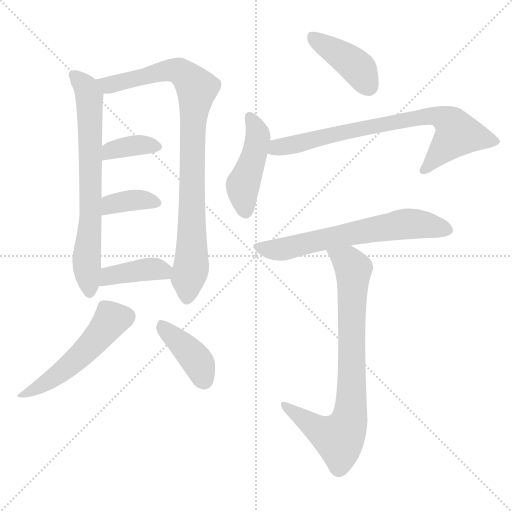
t = 0.00 s
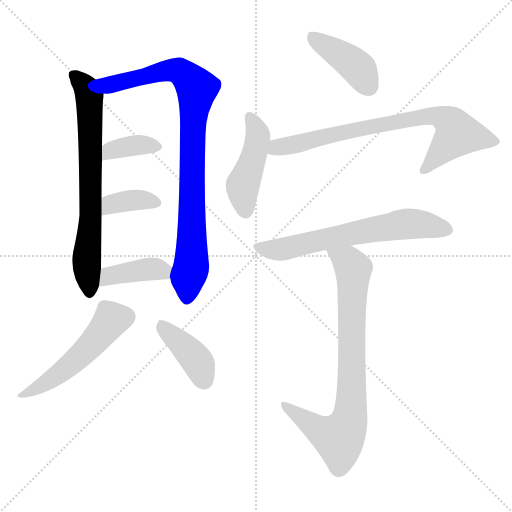
t = 1.70 s
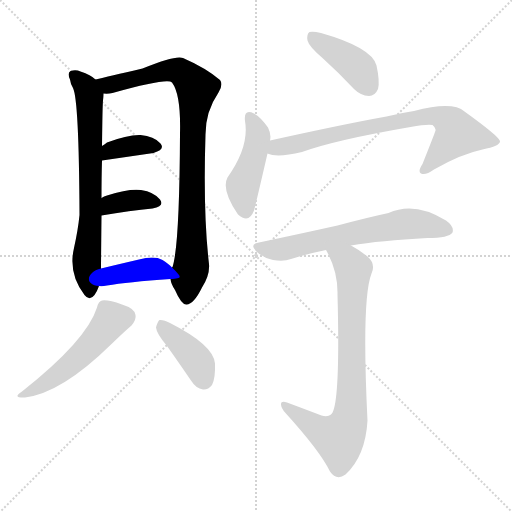
t = 3.41 s
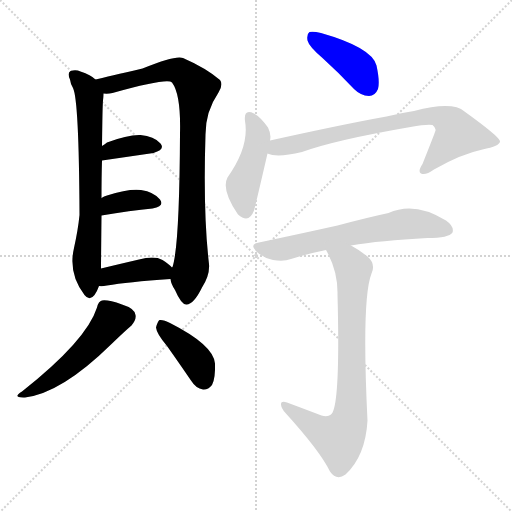
t = 5.11 s
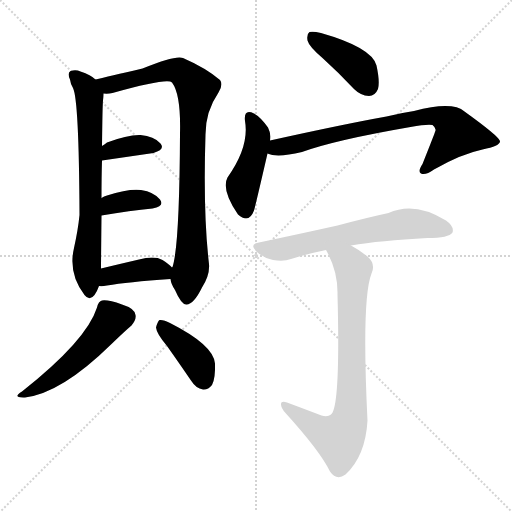
t = 6.81 s
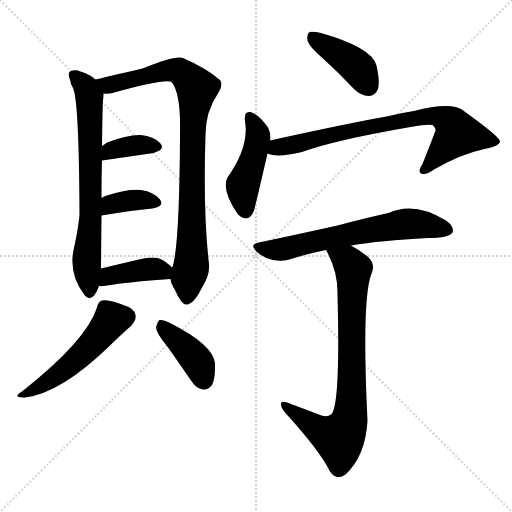
t = 8.52 s

The animated SVG that drew these frames (rendered in a browser with its animation timeline set to each time). Animation: 12 CSS @keyframes rules; one cycle of 8.52 s.

<svg version="1.1" viewBox="0 0 1024 1024" xmlns="http://www.w3.org/2000/svg">
  <g stroke="lightgray" stroke-dasharray="1,1" stroke-width="1" transform="scale(4, 4)">
    <line x1="0" y1="0" x2="256" y2="256"></line>
    <line x1="256" y1="0" x2="0" y2="256"></line>
    <line x1="128" y1="0" x2="128" y2="256"></line>
    <line x1="0" y1="128" x2="256" y2="128"></line>
  </g>
<g transform="scale(1, -1) translate(0, -900)">
   <style type="text/css">
    @keyframes keyframes0 {
      from {
       stroke: blue;
       stroke-dashoffset: 704;
       stroke-width: 128;
       }
       70% {
       animation-timing-function: step-end;
       stroke: blue;
       stroke-dashoffset: 0;
       stroke-width: 128;
       }
       to {
       stroke: black;
       stroke-width: 1024;
       }
       }
       #make-me-a-hanzi-animation-0 {
         animation: keyframes0 0.822917s both;
         animation-delay: 0.000000s;
         animation-timing-function: linear;
       }
    @keyframes keyframes1 {
      from {
       stroke: blue;
       stroke-dashoffset: 894;
       stroke-width: 128;
       }
       74% {
       animation-timing-function: step-end;
       stroke: blue;
       stroke-dashoffset: 0;
       stroke-width: 128;
       }
       to {
       stroke: black;
       stroke-width: 1024;
       }
       }
       #make-me-a-hanzi-animation-1 {
         animation: keyframes1 0.977539s both;
         animation-delay: 0.822917s;
         animation-timing-function: linear;
       }
    @keyframes keyframes2 {
      from {
       stroke: blue;
       stroke-dashoffset: 365;
       stroke-width: 128;
       }
       54% {
       animation-timing-function: step-end;
       stroke: blue;
       stroke-dashoffset: 0;
       stroke-width: 128;
       }
       to {
       stroke: black;
       stroke-width: 1024;
       }
       }
       #make-me-a-hanzi-animation-2 {
         animation: keyframes2 0.547038s both;
         animation-delay: 1.800456s;
         animation-timing-function: linear;
       }
    @keyframes keyframes3 {
      from {
       stroke: blue;
       stroke-dashoffset: 364;
       stroke-width: 128;
       }
       54% {
       animation-timing-function: step-end;
       stroke: blue;
       stroke-dashoffset: 0;
       stroke-width: 128;
       }
       to {
       stroke: black;
       stroke-width: 1024;
       }
       }
       #make-me-a-hanzi-animation-3 {
         animation: keyframes3 0.546224s both;
         animation-delay: 2.347493s;
         animation-timing-function: linear;
       }
    @keyframes keyframes4 {
      from {
       stroke: blue;
       stroke-dashoffset: 396;
       stroke-width: 128;
       }
       56% {
       animation-timing-function: step-end;
       stroke: blue;
       stroke-dashoffset: 0;
       stroke-width: 128;
       }
       to {
       stroke: black;
       stroke-width: 1024;
       }
       }
       #make-me-a-hanzi-animation-4 {
         animation: keyframes4 0.572266s both;
         animation-delay: 2.893717s;
         animation-timing-function: linear;
       }
    @keyframes keyframes5 {
      from {
       stroke: blue;
       stroke-dashoffset: 512;
       stroke-width: 128;
       }
       63% {
       animation-timing-function: step-end;
       stroke: blue;
       stroke-dashoffset: 0;
       stroke-width: 128;
       }
       to {
       stroke: black;
       stroke-width: 1024;
       }
       }
       #make-me-a-hanzi-animation-5 {
         animation: keyframes5 0.666667s both;
         animation-delay: 3.465983s;
         animation-timing-function: linear;
       }
    @keyframes keyframes6 {
      from {
       stroke: blue;
       stroke-dashoffset: 398;
       stroke-width: 128;
       }
       56% {
       animation-timing-function: step-end;
       stroke: blue;
       stroke-dashoffset: 0;
       stroke-width: 128;
       }
       to {
       stroke: black;
       stroke-width: 1024;
       }
       }
       #make-me-a-hanzi-animation-6 {
         animation: keyframes6 0.573893s both;
         animation-delay: 4.132650s;
         animation-timing-function: linear;
       }
    @keyframes keyframes7 {
      from {
       stroke: blue;
       stroke-dashoffset: 411;
       stroke-width: 128;
       }
       57% {
       animation-timing-function: step-end;
       stroke: blue;
       stroke-dashoffset: 0;
       stroke-width: 128;
       }
       to {
       stroke: black;
       stroke-width: 1024;
       }
       }
       #make-me-a-hanzi-animation-7 {
         animation: keyframes7 0.584473s both;
         animation-delay: 4.706543s;
         animation-timing-function: linear;
       }
    @keyframes keyframes8 {
      from {
       stroke: blue;
       stroke-dashoffset: 448;
       stroke-width: 128;
       }
       59% {
       animation-timing-function: step-end;
       stroke: blue;
       stroke-dashoffset: 0;
       stroke-width: 128;
       }
       to {
       stroke: black;
       stroke-width: 1024;
       }
       }
       #make-me-a-hanzi-animation-8 {
         animation: keyframes8 0.614583s both;
         animation-delay: 5.291016s;
         animation-timing-function: linear;
       }
    @keyframes keyframes9 {
      from {
       stroke: blue;
       stroke-dashoffset: 752;
       stroke-width: 128;
       }
       71% {
       animation-timing-function: step-end;
       stroke: blue;
       stroke-dashoffset: 0;
       stroke-width: 128;
       }
       to {
       stroke: black;
       stroke-width: 1024;
       }
       }
       #make-me-a-hanzi-animation-9 {
         animation: keyframes9 0.861979s both;
         animation-delay: 5.905599s;
         animation-timing-function: linear;
       }
    @keyframes keyframes10 {
      from {
       stroke: blue;
       stroke-dashoffset: 643;
       stroke-width: 128;
       }
       68% {
       animation-timing-function: step-end;
       stroke: blue;
       stroke-dashoffset: 0;
       stroke-width: 128;
       }
       to {
       stroke: black;
       stroke-width: 1024;
       }
       }
       #make-me-a-hanzi-animation-10 {
         animation: keyframes10 0.773275s both;
         animation-delay: 6.767578s;
         animation-timing-function: linear;
       }
    @keyframes keyframes11 {
      from {
       stroke: blue;
       stroke-dashoffset: 786;
       stroke-width: 128;
       }
       72% {
       animation-timing-function: step-end;
       stroke: blue;
       stroke-dashoffset: 0;
       stroke-width: 128;
       }
       to {
       stroke: black;
       stroke-width: 1024;
       }
       }
       #make-me-a-hanzi-animation-11 {
         animation: keyframes11 0.889648s both;
         animation-delay: 7.540853s;
         animation-timing-function: linear;
       }
</style>
<path d="M 191.0 741.0 Q 182.0 750.0 161.0 757.0 Q 152.0 761.0 141.0 758.0 Q 134.0 754.0 140.0 741.0 Q 141.0 732.0 146.0 724.0 Q 158.0 700.0 159.0 470.0 Q 156.0 440.0 148.0 404.0 Q 136.0 353.0 169.0 310.0 Q 179.0 297.0 189.0 310.0 Q 195.0 319.0 198.0 328.0 L 202.0 363.0 Q 202.0 375.0 203.0 469.0 L 203.0 504.0 Q 203.0 547.0 204.0 579.0 L 204.0 608.0 Q 205.0 690.0 206.0 699.0 Q 207.0 708.0 207.0 713.0 C 208.0 729.0 208.0 729.0 191.0 741.0 Z" fill="lightgray"></path> 
<path d="M 341.0 342.0 Q 342.0 332.0 350.0 320.0 Q 363.0 290.0 373.0 291.0 Q 388.0 292.0 404.0 325.0 Q 420.0 350.0 418.0 372.0 Q 406.0 474.0 411.0 631.0 Q 411.0 677.0 437.0 715.0 Q 447.0 731.0 440.0 740.0 Q 412.0 764.0 366.0 784.0 Q 351.0 790.0 285.0 763.0 Q 216.0 747.0 191.0 741.0 C 162.0 734.0 177.0 711.0 207.0 713.0 Q 216.0 712.0 225.0 714.0 Q 336.0 745.0 344.0 735.0 Q 362.0 711.0 360.0 633.0 Q 359.0 408.0 345.0 366.0 Q 344.0 366.0 344.0 365.0 C 339.0 347.0 339.0 347.0 341.0 342.0 Z" fill="lightgray"></path> 
<path d="M 204.0 579.0 L 307.0 594.0 Q 331.0 601.0 321.0 613.0 Q 308.0 628.0 281.0 630.0 Q 256.0 631.0 214.0 615.0 Q 210.0 612.0 204.0 608.0 C 179.0 591.0 174.0 575.0 204.0 579.0 Z" fill="lightgray"></path> 
<path d="M 203.0 469.0 Q 261.0 479.0 305.0 483.0 Q 330.0 487.0 320.0 501.0 Q 308.0 516.0 282.0 520.0 Q 257.0 523.0 214.0 509.0 Q 208.0 508.0 203.0 504.0 C 178.0 487.0 173.0 464.0 203.0 469.0 Z" fill="lightgray"></path> 
<path d="M 198.0 328.0 Q 204.0 327.0 214.0 329.0 Q 254.0 336.0 341.0 342.0 C 365.0 344.0 365.0 344.0 344.0 365.0 Q 338.0 372.0 325.0 380.0 Q 309.0 389.0 278.0 381.0 Q 235.0 371.0 202.0 363.0 C 173.0 356.0 168.0 330.0 198.0 328.0 Z" fill="lightgray"></path> 
<path d="M 194.0 285.0 Q 173.0 219.0 44.0 117.0 Q 23.0 104.0 50.0 105.0 Q 123.0 114.0 222.0 211.0 Q 250.0 238.0 263.0 249.0 Q 273.0 261.0 271.0 270.0 Q 270.0 283.0 244.0 291.0 Q 216.0 301.0 204.0 299.0 Q 197.0 298.0 194.0 285.0 Z" fill="lightgray"></path> 
<path d="M 334.0 208.0 Q 356.0 177.0 382.0 139.0 Q 392.0 123.0 406.0 121.0 Q 416.0 120.0 424.0 130.0 Q 431.0 143.0 430.0 173.0 Q 427.0 210.0 340.0 254.0 Q 327.0 261.0 319.0 260.0 Q 315.0 257.0 312.0 245.0 Q 313.0 233.0 334.0 208.0 Z" fill="lightgray"></path> 
<path d="M 645.0 784.0 Q 676.0 756.0 708.0 722.0 Q 721.0 709.0 738.0 708.0 Q 750.0 708.0 756.0 722.0 Q 760.0 737.0 753.0 769.0 Q 744.0 805.0 642.0 834.0 Q 626.0 838.0 619.0 836.0 Q 613.0 832.0 615.0 819.0 Q 618.0 807.0 645.0 784.0 Z" fill="lightgray"></path> 
<path d="M 540.0 619.0 Q 543.0 631.0 536.0 645.0 Q 521.0 666.0 508.0 673.0 Q 487.0 683.0 490.0 658.0 Q 499.0 607.0 455.0 545.0 Q 442.0 521.0 476.0 471.0 Q 498.0 452.0 508.0 479.0 Q 511.0 489.0 535.0 593.0 L 540.0 619.0 Z" fill="lightgray"></path> 
<path d="M 535.0 593.0 Q 554.0 584.0 604.0 596.0 Q 670.0 620.0 821.0 646.0 Q 854.0 652.0 865.0 650.0 Q 874.0 643.0 870.0 636.0 Q 870.0 635.0 845.0 572.0 Q 835.0 557.0 842.0 553.0 Q 851.0 549.0 868.0 561.0 Q 922.0 592.0 965.0 601.0 Q 1001.0 608.0 1000.0 618.0 Q 997.0 628.0 929.0 677.0 Q 905.0 698.0 828.0 678.0 Q 801.0 674.0 773.0 667.0 Q 689.0 652.0 540.0 619.0 C 511.0 613.0 506.0 600.0 535.0 593.0 Z" fill="lightgray"></path> 
<path d="M 702.0 409.0 Q 760.0 419.0 855.0 424.0 Q 898.0 424.0 905.0 435.0 Q 909.0 447.0 892.0 459.0 Q 829.0 498.0 777.0 474.0 Q 735.0 465.0 675.0 449.0 Q 603.0 433.0 518.0 415.0 Q 497.0 412.0 514.0 396.0 Q 527.0 384.0 546.0 380.0 Q 567.0 376.0 582.0 382.0 Q 613.0 392.0 652.0 400.0 L 702.0 409.0 Z" fill="lightgray"></path> 
<path d="M 652.0 400.0 Q 676.0 358.0 675.0 311.0 Q 681.0 86.0 662.0 71.0 Q 655.0 65.0 643.0 69.0 Q 609.0 82.0 574.0 95.0 Q 561.0 99.0 562.0 91.0 Q 562.0 84.0 571.0 74.0 Q 640.0 -2.0 660.0 -43.0 Q 673.0 -62.0 691.0 -49.0 Q 731.0 -12.0 735.0 59.0 Q 723.0 302.0 743.0 353.0 Q 752.0 372.0 735.0 387.0 Q 719.0 400.0 702.0 409.0 C 676.0 424.0 638.0 427.0 652.0 400.0 Z" fill="lightgray"></path> 
      <clipPath id="make-me-a-hanzi-clip-0">
      <path d="M 191.0 741.0 Q 182.0 750.0 161.0 757.0 Q 152.0 761.0 141.0 758.0 Q 134.0 754.0 140.0 741.0 Q 141.0 732.0 146.0 724.0 Q 158.0 700.0 159.0 470.0 Q 156.0 440.0 148.0 404.0 Q 136.0 353.0 169.0 310.0 Q 179.0 297.0 189.0 310.0 Q 195.0 319.0 198.0 328.0 L 202.0 363.0 Q 202.0 375.0 203.0 469.0 L 203.0 504.0 Q 203.0 547.0 204.0 579.0 L 204.0 608.0 Q 205.0 690.0 206.0 699.0 Q 207.0 708.0 207.0 713.0 C 208.0 729.0 208.0 729.0 191.0 741.0 Z" fill="lightgray"></path>
      </clipPath>
      <path clip-path="url(#make-me-a-hanzi-clip-0)" d="M 147.0 750.0 L 168.0 730.0 L 179.0 706.0 L 182.0 457.0 L 173.0 371.0 L 179.0 314.0 " fill="none" id="make-me-a-hanzi-animation-0" stroke-dasharray="576 1152" stroke-linecap="round"></path>

      <clipPath id="make-me-a-hanzi-clip-1">
      <path d="M 341.0 342.0 Q 342.0 332.0 350.0 320.0 Q 363.0 290.0 373.0 291.0 Q 388.0 292.0 404.0 325.0 Q 420.0 350.0 418.0 372.0 Q 406.0 474.0 411.0 631.0 Q 411.0 677.0 437.0 715.0 Q 447.0 731.0 440.0 740.0 Q 412.0 764.0 366.0 784.0 Q 351.0 790.0 285.0 763.0 Q 216.0 747.0 191.0 741.0 C 162.0 734.0 177.0 711.0 207.0 713.0 Q 216.0 712.0 225.0 714.0 Q 336.0 745.0 344.0 735.0 Q 362.0 711.0 360.0 633.0 Q 359.0 408.0 345.0 366.0 Q 344.0 366.0 344.0 365.0 C 339.0 347.0 339.0 347.0 341.0 342.0 Z" fill="lightgray"></path>
      </clipPath>
      <path clip-path="url(#make-me-a-hanzi-clip-1)" d="M 196.0 738.0 L 234.0 731.0 L 245.0 738.0 L 349.0 760.0 L 362.0 756.0 L 392.0 726.0 L 383.0 595.0 L 383.0 374.0 L 374.0 303.0 " fill="none" id="make-me-a-hanzi-animation-1" stroke-dasharray="766 1532" stroke-linecap="round"></path>

      <clipPath id="make-me-a-hanzi-clip-2">
      <path d="M 204.0 579.0 L 307.0 594.0 Q 331.0 601.0 321.0 613.0 Q 308.0 628.0 281.0 630.0 Q 256.0 631.0 214.0 615.0 Q 210.0 612.0 204.0 608.0 C 179.0 591.0 174.0 575.0 204.0 579.0 Z" fill="lightgray"></path>
      </clipPath>
      <path clip-path="url(#make-me-a-hanzi-clip-2)" d="M 210.0 586.0 L 221.0 599.0 L 243.0 605.0 L 286.0 611.0 L 311.0 606.0 " fill="none" id="make-me-a-hanzi-animation-2" stroke-dasharray="237 474" stroke-linecap="round"></path>

      <clipPath id="make-me-a-hanzi-clip-3">
      <path d="M 203.0 469.0 Q 261.0 479.0 305.0 483.0 Q 330.0 487.0 320.0 501.0 Q 308.0 516.0 282.0 520.0 Q 257.0 523.0 214.0 509.0 Q 208.0 508.0 203.0 504.0 C 178.0 487.0 173.0 464.0 203.0 469.0 Z" fill="lightgray"></path>
      </clipPath>
      <path clip-path="url(#make-me-a-hanzi-clip-3)" d="M 210.0 475.0 L 228.0 493.0 L 267.0 500.0 L 310.0 494.0 " fill="none" id="make-me-a-hanzi-animation-3" stroke-dasharray="236 472" stroke-linecap="round"></path>

      <clipPath id="make-me-a-hanzi-clip-4">
      <path d="M 198.0 328.0 Q 204.0 327.0 214.0 329.0 Q 254.0 336.0 341.0 342.0 C 365.0 344.0 365.0 344.0 344.0 365.0 Q 338.0 372.0 325.0 380.0 Q 309.0 389.0 278.0 381.0 Q 235.0 371.0 202.0 363.0 C 173.0 356.0 168.0 330.0 198.0 328.0 Z" fill="lightgray"></path>
      </clipPath>
      <path clip-path="url(#make-me-a-hanzi-clip-4)" d="M 202.0 333.0 L 219.0 348.0 L 304.0 362.0 L 320.0 361.0 L 330.0 349.0 " fill="none" id="make-me-a-hanzi-animation-4" stroke-dasharray="268 536" stroke-linecap="round"></path>

      <clipPath id="make-me-a-hanzi-clip-5">
      <path d="M 194.0 285.0 Q 173.0 219.0 44.0 117.0 Q 23.0 104.0 50.0 105.0 Q 123.0 114.0 222.0 211.0 Q 250.0 238.0 263.0 249.0 Q 273.0 261.0 271.0 270.0 Q 270.0 283.0 244.0 291.0 Q 216.0 301.0 204.0 299.0 Q 197.0 298.0 194.0 285.0 Z" fill="lightgray"></path>
      </clipPath>
      <path clip-path="url(#make-me-a-hanzi-clip-5)" d="M 253.0 267.0 L 223.0 261.0 L 182.0 209.0 L 131.0 162.0 L 54.0 115.0 " fill="none" id="make-me-a-hanzi-animation-5" stroke-dasharray="384 768" stroke-linecap="round"></path>

      <clipPath id="make-me-a-hanzi-clip-6">
      <path d="M 334.0 208.0 Q 356.0 177.0 382.0 139.0 Q 392.0 123.0 406.0 121.0 Q 416.0 120.0 424.0 130.0 Q 431.0 143.0 430.0 173.0 Q 427.0 210.0 340.0 254.0 Q 327.0 261.0 319.0 260.0 Q 315.0 257.0 312.0 245.0 Q 313.0 233.0 334.0 208.0 Z" fill="lightgray"></path>
      </clipPath>
      <path clip-path="url(#make-me-a-hanzi-clip-6)" d="M 323.0 253.0 L 389.0 185.0 L 407.0 141.0 " fill="none" id="make-me-a-hanzi-animation-6" stroke-dasharray="270 540" stroke-linecap="round"></path>

      <clipPath id="make-me-a-hanzi-clip-7">
      <path d="M 645.0 784.0 Q 676.0 756.0 708.0 722.0 Q 721.0 709.0 738.0 708.0 Q 750.0 708.0 756.0 722.0 Q 760.0 737.0 753.0 769.0 Q 744.0 805.0 642.0 834.0 Q 626.0 838.0 619.0 836.0 Q 613.0 832.0 615.0 819.0 Q 618.0 807.0 645.0 784.0 Z" fill="lightgray"></path>
      </clipPath>
      <path clip-path="url(#make-me-a-hanzi-clip-7)" d="M 624.0 828.0 L 716.0 764.0 L 737.0 727.0 " fill="none" id="make-me-a-hanzi-animation-7" stroke-dasharray="283 566" stroke-linecap="round"></path>

      <clipPath id="make-me-a-hanzi-clip-8">
      <path d="M 540.0 619.0 Q 543.0 631.0 536.0 645.0 Q 521.0 666.0 508.0 673.0 Q 487.0 683.0 490.0 658.0 Q 499.0 607.0 455.0 545.0 Q 442.0 521.0 476.0 471.0 Q 498.0 452.0 508.0 479.0 Q 511.0 489.0 535.0 593.0 L 540.0 619.0 Z" fill="lightgray"></path>
      </clipPath>
      <path clip-path="url(#make-me-a-hanzi-clip-8)" d="M 500.0 665.0 L 516.0 626.0 L 501.0 564.0 L 487.0 535.0 L 491.0 481.0 " fill="none" id="make-me-a-hanzi-animation-8" stroke-dasharray="320 640" stroke-linecap="round"></path>

      <clipPath id="make-me-a-hanzi-clip-9">
      <path d="M 535.0 593.0 Q 554.0 584.0 604.0 596.0 Q 670.0 620.0 821.0 646.0 Q 854.0 652.0 865.0 650.0 Q 874.0 643.0 870.0 636.0 Q 870.0 635.0 845.0 572.0 Q 835.0 557.0 842.0 553.0 Q 851.0 549.0 868.0 561.0 Q 922.0 592.0 965.0 601.0 Q 1001.0 608.0 1000.0 618.0 Q 997.0 628.0 929.0 677.0 Q 905.0 698.0 828.0 678.0 Q 801.0 674.0 773.0 667.0 Q 689.0 652.0 540.0 619.0 C 511.0 613.0 506.0 600.0 535.0 593.0 Z" fill="lightgray"></path>
      </clipPath>
      <path clip-path="url(#make-me-a-hanzi-clip-9)" d="M 542.0 598.0 L 555.0 607.0 L 719.0 643.0 L 842.0 667.0 L 878.0 667.0 L 905.0 649.0 L 915.0 633.0 L 848.0 559.0 " fill="none" id="make-me-a-hanzi-animation-9" stroke-dasharray="624 1248" stroke-linecap="round"></path>

      <clipPath id="make-me-a-hanzi-clip-10">
      <path d="M 702.0 409.0 Q 760.0 419.0 855.0 424.0 Q 898.0 424.0 905.0 435.0 Q 909.0 447.0 892.0 459.0 Q 829.0 498.0 777.0 474.0 Q 735.0 465.0 675.0 449.0 Q 603.0 433.0 518.0 415.0 Q 497.0 412.0 514.0 396.0 Q 527.0 384.0 546.0 380.0 Q 567.0 376.0 582.0 382.0 Q 613.0 392.0 652.0 400.0 L 702.0 409.0 Z" fill="lightgray"></path>
      </clipPath>
      <path clip-path="url(#make-me-a-hanzi-clip-10)" d="M 516.0 406.0 L 571.0 402.0 L 721.0 437.0 L 823.0 453.0 L 896.0 440.0 " fill="none" id="make-me-a-hanzi-animation-10" stroke-dasharray="515 1030" stroke-linecap="round"></path>

      <clipPath id="make-me-a-hanzi-clip-11">
      <path d="M 652.0 400.0 Q 676.0 358.0 675.0 311.0 Q 681.0 86.0 662.0 71.0 Q 655.0 65.0 643.0 69.0 Q 609.0 82.0 574.0 95.0 Q 561.0 99.0 562.0 91.0 Q 562.0 84.0 571.0 74.0 Q 640.0 -2.0 660.0 -43.0 Q 673.0 -62.0 691.0 -49.0 Q 731.0 -12.0 735.0 59.0 Q 723.0 302.0 743.0 353.0 Q 752.0 372.0 735.0 387.0 Q 719.0 400.0 702.0 409.0 C 676.0 424.0 638.0 427.0 652.0 400.0 Z" fill="lightgray"></path>
      </clipPath>
      <path clip-path="url(#make-me-a-hanzi-clip-11)" d="M 659.0 395.0 L 696.0 376.0 L 707.0 362.0 L 703.0 95.0 L 697.0 54.0 L 684.0 29.0 L 666.0 26.0 L 634.0 42.0 L 569.0 89.0 " fill="none" id="make-me-a-hanzi-animation-11" stroke-dasharray="658 1316" stroke-linecap="round"></path>

</g>
</svg>
